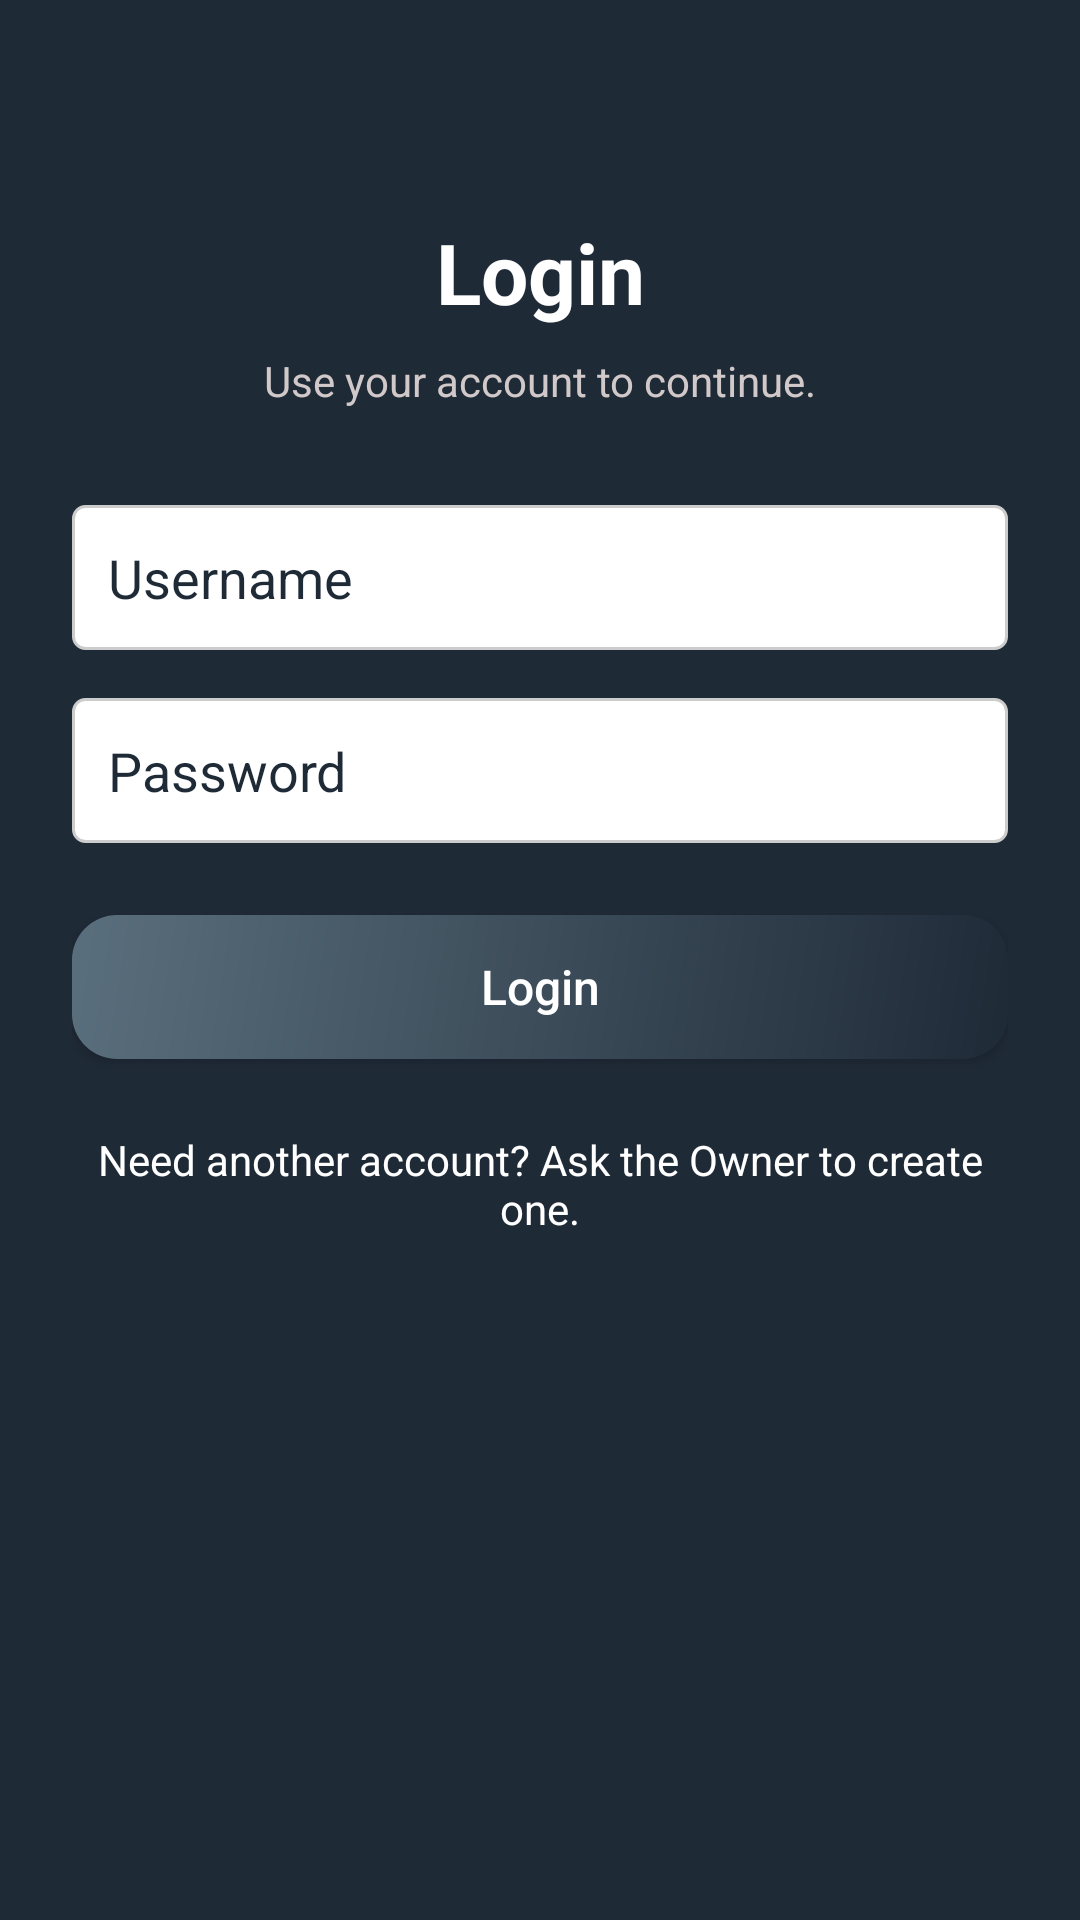

Android layout source for this screen:
<!-- AndroidManifest.xml: activity theme Theme.Finance.NoActionBar -->
<!-- res/layout/activity_login.xml -->
<?xml version="1.0" encoding="utf-8"?>
<ScrollView xmlns:android="http://schemas.android.com/apk/res/android"
    android:layout_width="match_parent"
    android:layout_height="match_parent"
    android:background="@color/teal_700">

    <LinearLayout
        android:layout_width="match_parent"
        android:layout_height="wrap_content"
        android:orientation="vertical"
        android:padding="24dp">

        <TextView
            android:layout_width="match_parent"
            android:layout_height="wrap_content"
            android:layout_marginTop="48dp"
            android:gravity="center"
            android:text="Login"
            android:textColor="@color/white"
            android:textSize="28sp"
            android:textStyle="bold" />

        <TextView
            android:layout_width="match_parent"
            android:layout_height="wrap_content"
            android:layout_marginTop="8dp"
            android:gravity="center"
            android:text="Use your account to continue."
            android:textColor="@color/warm_text_secondary" />

        <EditText
            android:id="@+id/login_username"
            android:layout_width="match_parent"
            android:layout_height="wrap_content"
            android:layout_marginTop="32dp"
            android:background="@drawable/edit_text"
            android:hint="Username"
            android:inputType="text"
            android:padding="12dp"
            android:textColor="@color/black"
            android:textColorHint="@color/teal_700" />

        <EditText
            android:id="@+id/login_password"
            android:layout_width="match_parent"
            android:layout_height="wrap_content"
            android:layout_marginTop="16dp"
            android:background="@drawable/edit_text"
            android:hint="Password"
            android:inputType="textPassword"
            android:padding="12dp"
            android:textColor="@color/black"
            android:textColorHint="@color/teal_700" />

        <Button
            android:id="@+id/login_button"
            style="@style/CustomButtonStyle3"
            android:layout_width="match_parent"
            android:layout_height="wrap_content"
            android:layout_marginTop="24dp"
            android:text="Login" />

        <TextView
            android:id="@+id/login_register_hint"
            android:layout_width="match_parent"
            android:layout_height="wrap_content"
            android:layout_marginTop="24dp"
            android:gravity="center"
            android:text="Need another account? Ask the Owner to create one."
            android:textColor="@color/white" />
    </LinearLayout>
</ScrollView>
<!-- resources referenced by this layout -->
<resources>
  <color name="black">#0A0A0A</color>
  <color name="teal_700">#1F2A37</color>
  <color name="warm_text_secondary">#D1C9C9</color>
  <color name="white">#FFFFFF</color>
  <!-- drawable edit_text (drawable) -->
  <shape xmlns:android="http://schemas.android.com/apk/res/android">
      <solid android:color="#FFFFFF"/>
      <stroke android:width="1dp" android:color="#CCCCCC"/>
      <corners android:radius="4dp"/>
      <padding android:left="8dp" android:top="8dp" android:right="8dp" android:bottom="8dp"/>
  </shape>
  <style name="CustomButtonStyle3" parent="Widget.AppCompat.Button">
          
          <item name="android:background">@drawable/rounded_conners_with_gradient</item>
          <item name="android:textColor">@color/white</item>
          <item name="android:padding">12sp</item>
          <item name="android:textAllCaps">false</item>
          <item name="android:elevation">0dp</item>
          <item name="android:textSize">16sp</item>
          <item name="android:textStyle">normal</item>
      </style>
  <style name="Theme.Finance.NoActionBar" parent="Theme.AppCompat.Light.NoActionBar">
          <item name="windowActionBar">false</item>
          <item name="windowNoTitle">true</item>
      </style>
  <!-- drawable rounded_conners_with_gradient (drawable) -->
  <?xml version="1.0" encoding="utf-8"?>
  <shape xmlns:android="http://schemas.android.com/apk/res/android">
      <gradient
          android:angle="135"
          android:endColor="@color/teal_200"
          android:startColor="@color/teal_700" />
      <corners android:radius="15dp" />
  </shape>
  <color name="teal_200">#5A6F7D</color>
</resources>
